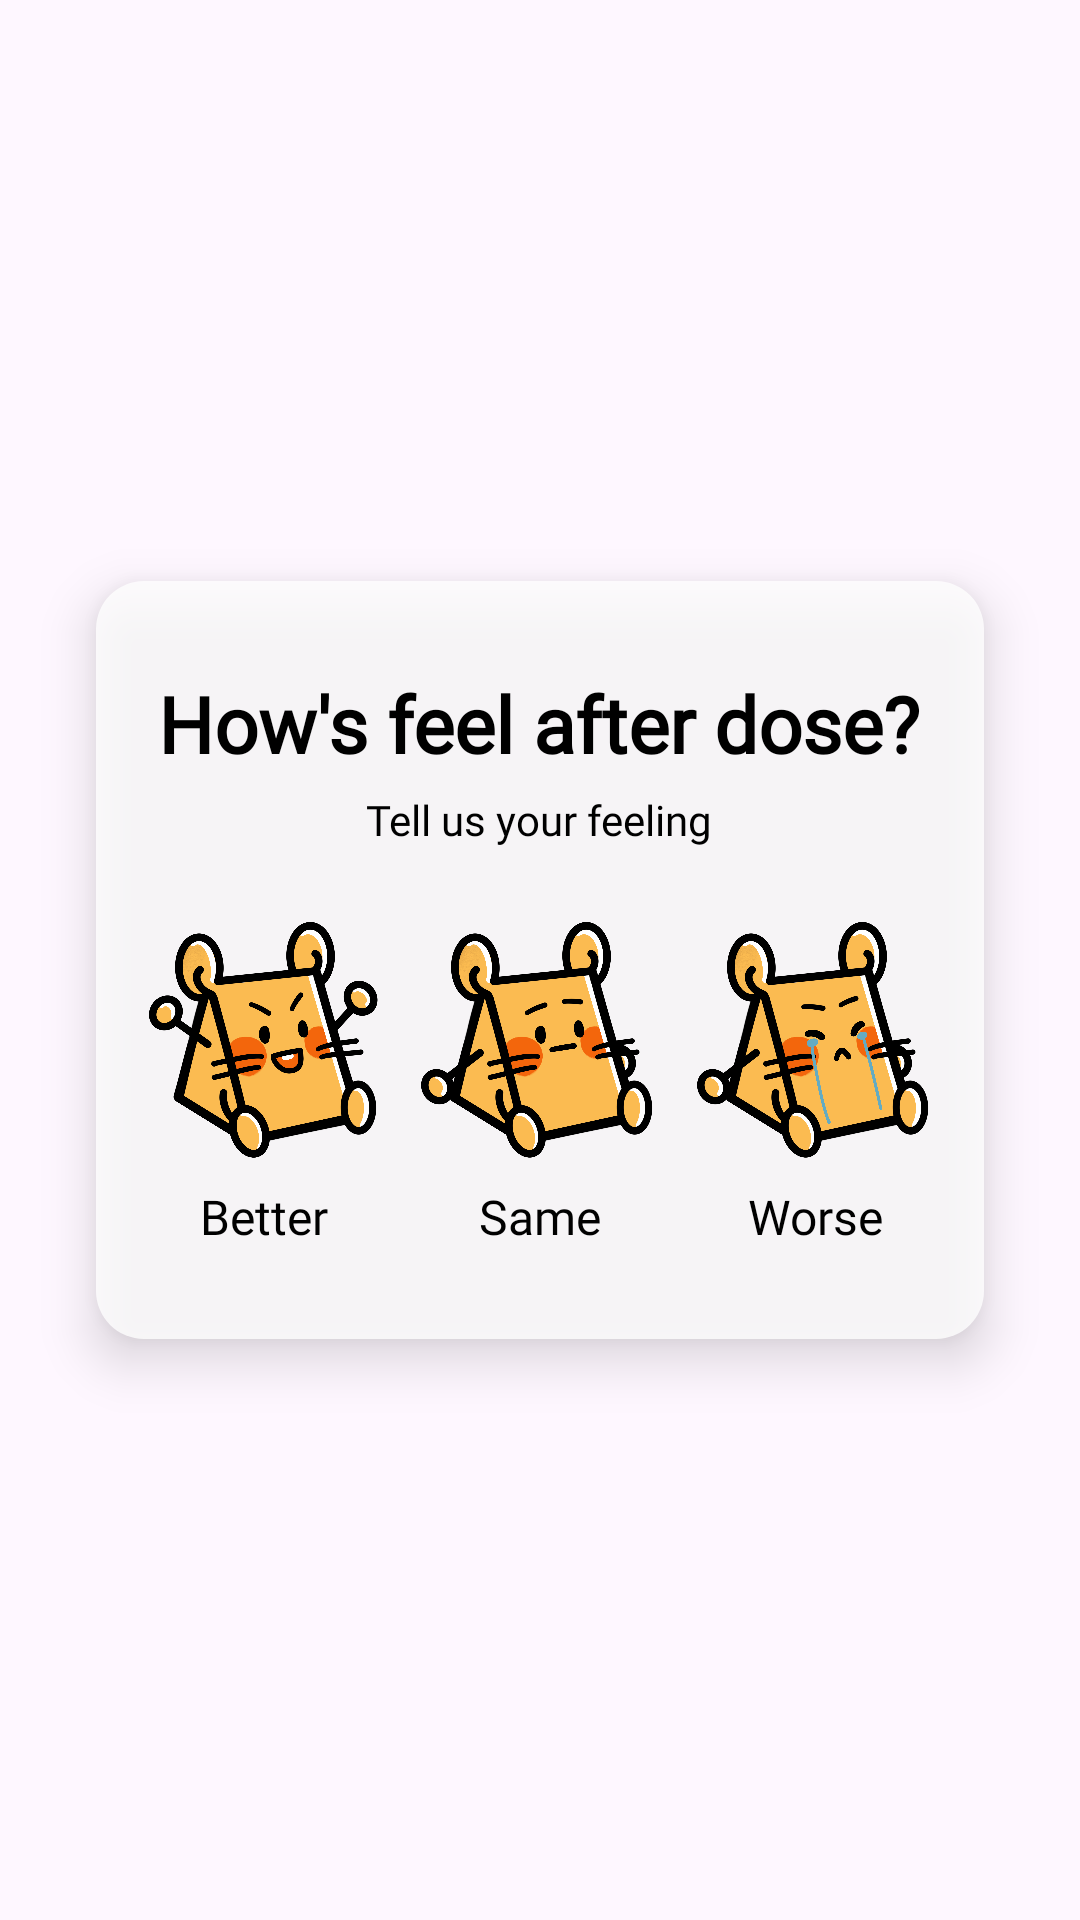

Write the Android layout XML for this screen, with the resource values it uses.
<!-- AndroidManifest.xml: application theme Theme.MyApplication -->
<!-- res/layout/prepost_check.xml -->
<?xml version="1.0" encoding="utf-8"?>
<androidx.constraintlayout.widget.ConstraintLayout xmlns:android="http://schemas.android.com/apk/res/android"
    android:layout_width="match_parent"
    android:layout_height="match_parent"
    xmlns:app="http://schemas.android.com/apk/res-auto">

    <LinearLayout
        android:id="@+id/loginContainer"
        android:layout_width="0dp"
        android:layout_height="wrap_content"
        android:layout_margin="32dp"
        android:background="@drawable/blur_bg"
        android:elevation="10dp"
        app:layout_constraintTop_toTopOf="parent"
        app:layout_constraintBottom_toBottomOf="parent"
        app:layout_constraintStart_toStartOf="parent"
        app:layout_constraintEnd_toEndOf="parent">

        <LinearLayout
            android:layout_width="match_parent"
            android:layout_height="wrap_content"
            android:orientation="vertical"
            android:padding="10dp">

            <TextView
                android:id="@+id/prepost"
                android:layout_width="wrap_content"
                android:layout_height="wrap_content"
                android:layout_gravity="center_horizontal"
                android:layout_marginTop="20dp"
                android:layout_marginBottom="5dp"
                android:text="How's feel after dose?"
                android:textColor="#000000"
                android:fontFamily="@font/quicksand"
                android:textStyle="bold"
                android:textSize="26sp">
            </TextView>

            <TextView
                android:id="@+id/prepost2"
                android:layout_width="wrap_content"
                android:layout_height="wrap_content"
                android:layout_gravity="center_horizontal"
                android:text="Tell us your feeling"
                android:textColor="#000000"
                android:fontFamily="@font/quicksand"
                android:textSize="14sp">
            </TextView>

            
            <LinearLayout
                android:layout_width="match_parent"
                android:layout_height="wrap_content"
                android:orientation="horizontal"
                android:gravity="center"
                android:layout_marginTop="16dp">

                
                <LinearLayout
                    android:layout_width="0dp"
                    android:layout_height="wrap_content"
                    android:layout_weight="1"
                    android:orientation="vertical"
                    android:gravity="center">

                    <ImageButton
                        android:id="@+id/better"
                        android:layout_width="80dp"
                        android:layout_height="80dp"
                        android:layout_margin="8dp"
                        android:src="@drawable/logo"
                        android:background="?attr/selectableItemBackgroundBorderless"
                        android:scaleType="fitCenter"
                        android:contentDescription="@string/better"/>

                    <TextView
                        android:layout_width="wrap_content"
                        android:layout_height="wrap_content"
                        android:layout_marginBottom="20dp"
                        android:text="@string/better"
                        android:textColor="#000000"
                        android:fontFamily="@font/quicksand"
                        android:textSize="16sp"/>

                </LinearLayout>

                
                <LinearLayout
                    android:layout_width="0dp"
                    android:layout_height="wrap_content"
                    android:layout_weight="1"
                    android:orientation="vertical"
                    android:gravity="center">

                    <ImageButton
                        android:id="@+id/same"
                        android:layout_width="80dp"
                        android:layout_height="80dp"
                        android:layout_margin="8dp"
                        android:src="@drawable/logo2"
                        android:background="?attr/selectableItemBackgroundBorderless"
                        android:scaleType="fitCenter"
                        android:contentDescription="@string/same"/>

                    <TextView
                        android:layout_width="wrap_content"
                        android:layout_height="wrap_content"
                        android:layout_marginBottom="20dp"
                        android:text="@string/same"
                        android:textColor="#000000"
                        android:fontFamily="@font/quicksand"
                        android:textSize="16sp"/>

                </LinearLayout>

                
                <LinearLayout
                    android:layout_width="0dp"
                    android:layout_height="wrap_content"
                    android:layout_weight="1"
                    android:orientation="vertical"
                    android:gravity="center">

                    <ImageButton
                        android:id="@+id/Worse"
                        android:layout_width="80dp"
                        android:layout_height="80dp"
                        android:layout_margin="8dp"
                        android:src="@drawable/logo3"
                        android:background="?attr/selectableItemBackgroundBorderless"
                        android:scaleType="fitCenter"
                        android:contentDescription="@string/worse"/>

                    <TextView
                        android:layout_width="wrap_content"
                        android:layout_height="wrap_content"
                        android:layout_marginBottom="20dp"
                        android:text="@string/worse"
                        android:textColor="#000000"
                        android:fontFamily="@font/quicksand"
                        android:textSize="16sp"/>

                </LinearLayout>

            </LinearLayout>

        </LinearLayout>

    </LinearLayout>

</androidx.constraintlayout.widget.ConstraintLayout>
<!-- resources referenced by this layout -->
<resources>
  <!-- drawable blur_bg (drawable) -->
  <?xml version="1.0" encoding="utf-8"?>
  <shape xmlns:android="http://schemas.android.com/apk/res/android">
      <solid android:color="#C9FFFFFF"/>  
      <corners android:radius="16dp"/>
  </shape>
  <!-- drawable logo: png bitmap (drawable, 628419 bytes) -->
  <!-- drawable logo2: png bitmap (drawable, 593473 bytes) -->
  <!-- drawable logo3: png bitmap (drawable, 627347 bytes) -->
  <string name="better">Better</string>
  <string name="same">Same</string>
  <string name="worse">Worse</string>
  <style name="Theme.MyApplication" parent="Base.Theme.MyApplication" />
  <style name="Base.Theme.MyApplication" parent="Theme.Material3.DayNight.NoActionBar">
          <item name="colorPrimary">#000000</item>
      </style>
</resources>
